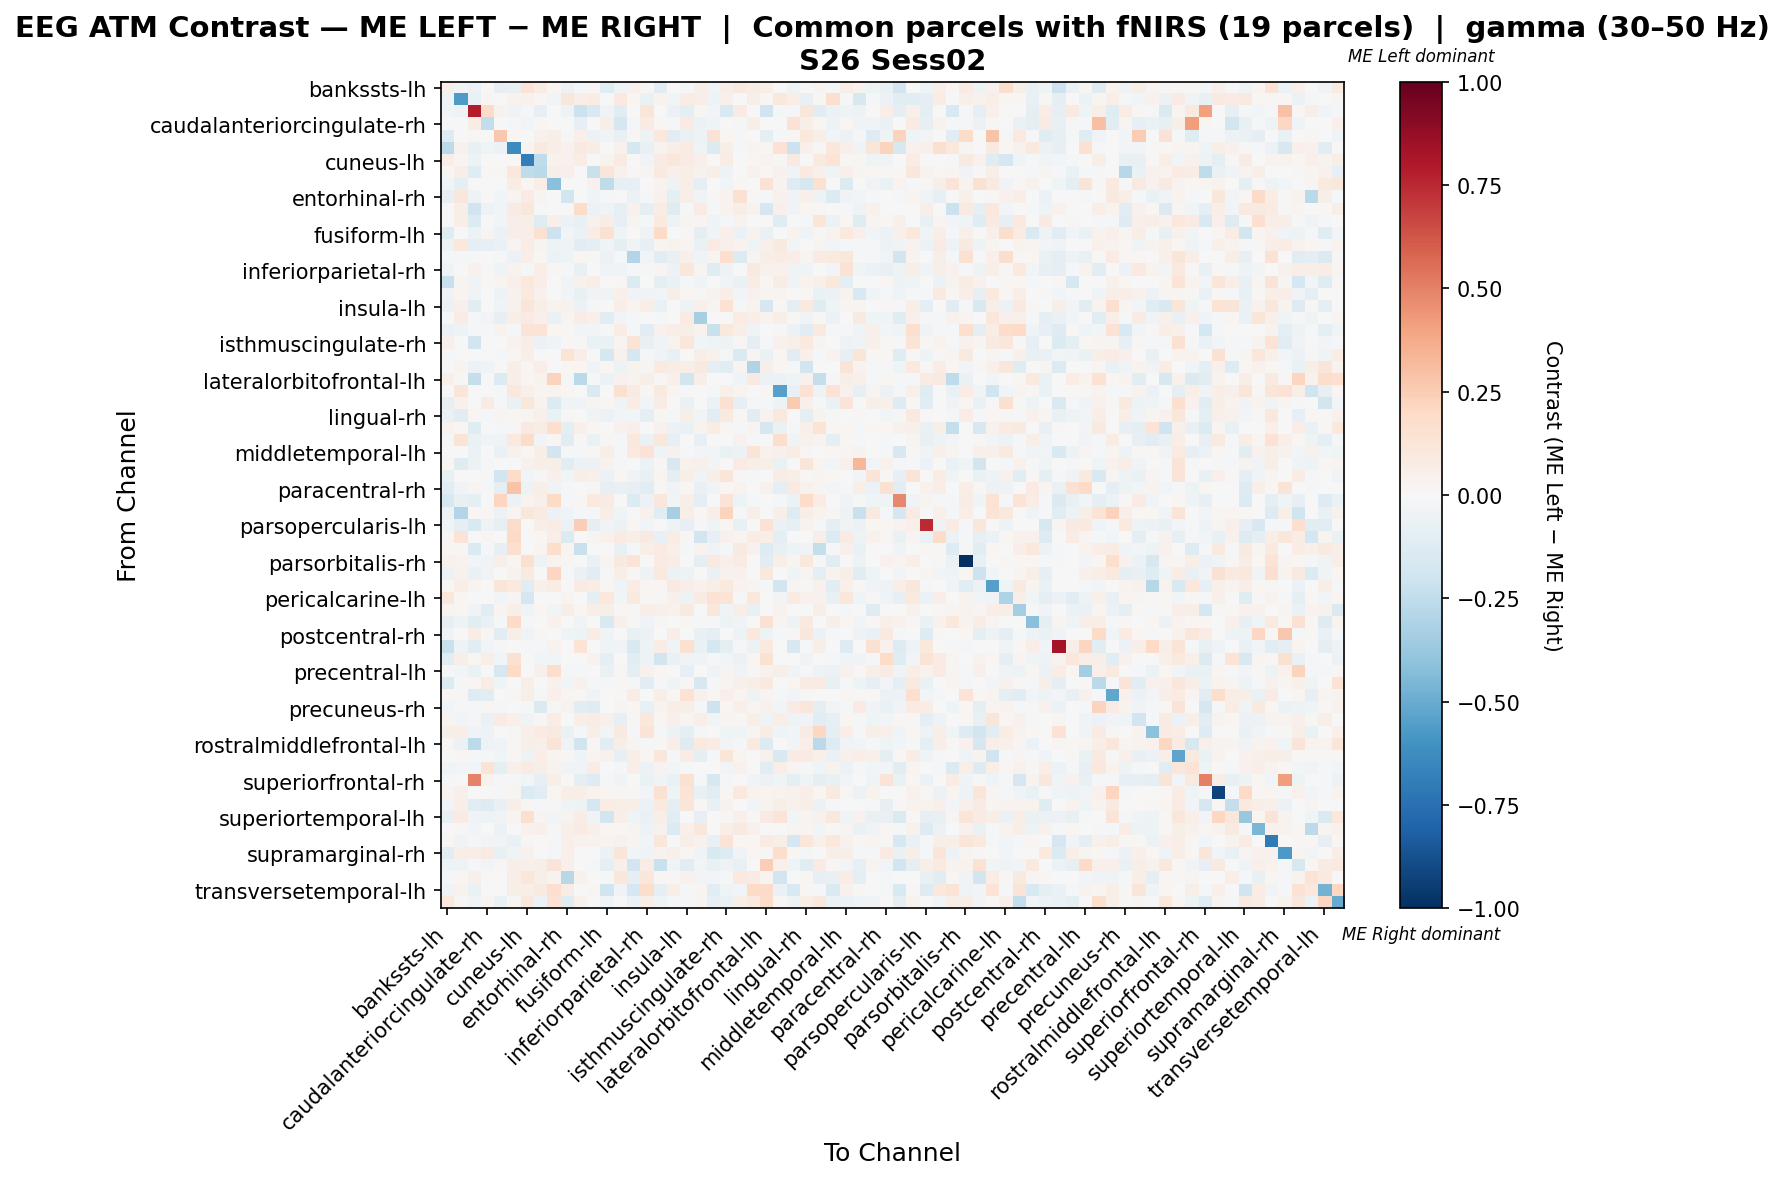

Source data for this figure (header and first rows):
, bankssts-lh, bankssts-rh, caudalanteriorcingulate-lh, caudalanteriorcingulate-rh, caudalmiddlefrontal-lh, caudalmiddlefrontal-rh, cuneus-lh, cuneus-rh, entorhinal-lh, entorhinal-rh, frontalpole-lh, frontalpole-rh, fusiform-lh, fusiform-rh, inferiorparietal-lh, inferiorparietal-rh, inferiortemporal-lh, inferiortemporal-rh, insula-lh, insula-rh, isthmuscingulate-lh, isthmuscingulate-rh, lateraloccipital-lh
bankssts-lh, 0.04696, -0.02837, -0.0561, 0.0, -0.08415, -0.07106, 0.1352, 0.07134, 0.01804, -0.05892, -0.01527, 0.02181, -0.1185, -0.03896, 0.03947, 0.01242, -0.1135, -3.475036166314542e-05, -0.0181, 0.0576, -0.03494, 0.06915, 0.09465
bankssts-rh, -0.0442, -0.5655, -0.06534, 0.01015, 0.0, 0.03699, 0.04597, 0.02198, -0.02357, 0.1163, 0.06559, 0.07415, -0.005284, 0.1001, 0.01762, -0.0645, 0.0385, -0.02592, 0.077, 0.0682, -0.04773, 0.05175, -0.001258
caudalanteriorcingulate-lh, -0.02839, -0.04826, 0.7849, 0.1842, 0.03164, -0.03407, -0.01767, -0.08406, 0.0, -0.05394, -0.2166, -0.1533, -0.03708, -0.1022, 0.0, 0.1195, -0.005849, -0.05678, -0.09936, 0.008345, -0.02555, -0.1533, 0.08528
caudalanteriorcingulate-rh, 0.0, 0.006031, 0.0774, -0.245, 0.006246, -0.007861, -0.02821, 0.01712, 0.006246, 0.006246, -0.08001, 0.001401, 0.05621, -0.1646, -0.009405, 0.08238, 0.01874, -0.01888, 0.08421, -0.06113, -0.04232, -0.000143, -0.009405
caudalmiddlefrontal-lh, -0.1262, 0.0, 0.0134, 0.007547, 0.2728, 0.01862, 0.0, 0.04528, 0.05595, -0.01529, 0.05134, -0.06157, -0.03521, -0.07646, 0.01037, -0.05352, 0.1057, -0.1109, -0.06912, -0.05402, 0.1431, 0.02234, -0.01912
caudalmiddlefrontal-rh, -0.2646, 0.04573, -0.07768, -0.04015, -0.05742, -0.6391, 0.024, 0.09298, 0.06599, 0.04199, 0.08698, 0.07799, -0.006792, 0.04199, -0.1779, -0.07247, 0.03783, 0.06599, 0.08099, -0.03984, -0.1393, 0.05999, -0.01132
cuneus-lh, 0.06699, 0.0238, -0.04804, -0.003541, 0.0, 0.006699, -0.6878, -0.2506, 0.03126, 0.04158, 0.07369, 0.003015, 0.03796, 0.08109, 0.0003193, -0.03156, 0.08485, 0.1094, 0.08447, 0.04828, -0.0003664, 0.07077, -0.0001433
cuneus-rh, 0.02281, 0.06883, -0.1172, 0.02203, 0.01101, 0.1058, -0.2525, -0.2719, 0.06057, 0.04956, -0.004723, -0.2218, 0.1239, 0.04641, 0.01337, 0.02674, 0.08849, 0.04837, 0.05663, 0.04523, 0.05702, -0.05311, 0.001177
entorhinal-lh, -0.03058, -0.08936, 0.0, 0.0, -0.00483, 0.07091, 0.01879, 0.06545, -0.4142, 0.002126, 0.002727, 0.04091, -0.2557, -0.08268, -0.08511, 0.006992, 0.03244, -0.05178, 0.06455, -0.09722, -0.006644, -0.03118, 0.01606
entorhinal-rh, -0.07891, 0.116, -0.05328, 0.003235, -0.02368, 0.02746, 0.08581, 0.02755, 0.003876, -0.1832, 0.006075, -0.03701, -0.02072, 0.002355, -0.06142, -0.02194, 0.04565, -0.08662, 0.06713, -0.03371, 0.009338, 0.03357, 0.1531
frontalpole-lh, 0.0007171, 0.05934, -0.2005, -0.05002, -0.02809, 0.08571, 0.1154, -0.01175, 0.003296, 0.00158, 0.1855, -0.05747, -0.04099, -0.08269, 0.03956, -0.09989, 0.07338, -0.1228, -0.0182, 0.08313, -0.01791, 0.03626, 0.06278
frontalpole-rh, 0.003375, 0.06751, -0.1397, 0.001401, -0.03015, 0.06791, 0.05543, -0.1244, 0.04726, -0.05673, -0.07158, 0.04035, 0.07763, -0.07976, 0.027, -0.01308, 0.09114, -0.04858, 0.02485, 0.0282, -0.04028, -0.02003, 0.03455
fusiform-lh, -0.1205, 0.005367, -0.05738, 0.02687, -0.06017, 0.0552, 0.06287, 0.1497, -0.2104, -0.03015, -0.05695, 0.07292, 0.1509, -0.0416, -0.0007149, -0.05403, 0.1931, -0.007481, 0.008782, -0.1, -0.03526, 0.05217, -0.05676
fusiform-rh, -0.05504, 0.1036, -0.09924, -0.08223, -0.06805, 0.02705, 0.07128, 0.02357, -0.05313, -0.04337, -0.1023, -0.1005, -0.03693, -0.09259, -0.03547, -0.08077, 0.02845, 0.03249, 0.02924, -0.06506, 0.08451, 0.05034, 0.03375
inferiorparietal-lh, -0.01369, -0.00839, -0.008666, 0.0, -0.02256, -0.05777, 0.06287, 0.02061, -0.05978, -0.04589, 0.01766, 0.01178, -0.05934, -0.02223, -0.2945, -0.02856, -0.1049, -0.07711, 0.05115, -0.04212, 0.02537, 0.1686, -0.1346
inferiorparietal-rh, -0.0427, -0.005113, 0.04565, 0.01209, -0.04222, 0.03333, -0.0147, 0.07029, 0.008444, -0.009398, -0.07061, 0.005047, -0.03467, -0.04572, -0.02324, -0.0223, 0.02514, -0.06089, 0.1103, 0.02832, -0.1206, -0.05365, 0.007301
inferiortemporal-lh, -0.2205, 0.02541, -0.03265, 0.01144, 0.02517, 0.05289, 0.1075, 0.06976, -0.005806, -0.04248, 0.04029, 0.06406, -0.003964, 0.01366, -0.139, 0.006864, -0.09624, -0.06758, -0.01933, -0.04183, -0.006625, -0.03702, -0.06543
inferiortemporal-rh, -0.03161, 0.02492, -0.03666, -0.001821, -0.05392, 0.0467, 0.09583, 0.04468, -0.004858, -0.02987, -0.07744, -0.03472, -0.03363, 0.05416, -0.03741, -0.036, -0.02534, 0.05793, 0.01819, 0.008343, 0.03652, 0.07008, -0.02986
insula-lh, -0.0548, 0.05455, -0.1134, 0.001175, -0.03992, 0.04676, 0.1221, 0.05739, 0.03424, 0.04416, -0.06, -0.009222, 0.002116, 0.06495, 0.02856, 0.06542, -0.06545, -0.001658, -0.05303, 0.05196, 0.02598, 0.1422, -0.009222
insula-rh, 0.002867, 0.07186, -0.01929, -0.02755, -0.07993, 0.05803, 0.08559, 0.0497, -0.06608, 0.03057, 0.07181, 0.0497, -0.102, -0.0274, -0.02193, 0.005661, -0.008199, 0.002992, 0.08283, -0.3321, 0.005582, -0.00542, 0.07738
isthmuscingulate-lh, -0.06323, -0.04997, -0.0113, -0.01694, 0.03762, -0.01199, 0.1267, 0.1376, 0.01748, 0.01617, -0.02537, -0.03066, -0.007935, 0.07724, -0.01796, -0.113, 0.04249, 0.06635, 0.05821, 0.03803, -0.2197, 0.1029, 0.06107
isthmuscingulate-rh, 0.05169, 0.006139, -0.1952, -0.003425, 0.006462, 0.03619, 0.0683, -0.05576, -0.04071, 0.008465, 0.01299, -0.06268, -0.06597, 0.03011, 0.1364, -0.07114, -0.0316, 0.03296, 0.1139, -0.02985, -0.04426, -0.04852, 0.01241
lateraloccipital-lh, -0.01531, -0.0006279, -0.001884, 0.0, -0.008403, 0.0227, 0.06872, -0.002463, 0.0005309, 0.1365, 0.06587, 0.004732, -0.1676, 0.04187, -0.1689, -0.01743, -0.03163, -0.07446, -0.00681, 0.05495, 0.04665, -0.01029, -0.141
lateraloccipital-rh, -0.007456, 0.02987, -0.059, -0.0422, 0.0, 0.06258, 0.01116, 0.06978, -0.001933, 0.01974, 0.02255, -0.03882, 0.01927, -0.05324, 0.03383, 0.02782, 0.09586, 0.07612, 0.05921, 0.09304, -0.09238, -0.1136, 0.02819
lateralorbitofrontal-lh, 0.05465, 0.01286, -0.2415, 0.0, -0.1355, 0.05786, 0.0225, 0.03215, 0.225, -0.01783, -0.2731, -0.01476, -0.05932, 0.04501, 0.03215, 0.05786, 0.009644, 0.05144, -0.184, 0.0602, 0.0, -0.004237, -0.03814
lateralorbitofrontal-rh, 0.0, 0.1212, -0.003473, 0.0, -0.01389, 0.1019, 0.05019, 0.0303, 0.02755, 0.0157, -0.0009473, -0.1463, 0.0, 0.1559, 0.07833, 0.01162, 0.09366, 0.02635, -0.01676, -0.004665, -0.02227, 0.05234, 0.02527
lingual-lh, -0.08334, 0.0408, -0.006514, 0.08527, -0.01925, -0.06705, 0.1169, 0.03127, -0.1401, -0.04457, -0.03184, 0.02481, 0.008424, -0.03191, 0.078, -0.0289, 0.078, 0.00289, -0.06739, 0.006073, -0.05809, 0.1508, -0.08311
lingual-rh, -0.0691, -0.1162, 0.01844, -0.02298, 0.02706, 0.01933, 0.0304, 0.05337, -0.06526, 0.01546, -0.00179, -0.03548, -0.06044, -0.02453, -0.02379, -0.09324, 0.0109, -0.01692, 0.05993, -0.02591, -0.1104, 0.09097, 0.01474
medialorbitofrontal-lh, 0.03575, 0.01788, -0.1231, 0.005673, -0.0134, 0.0149, 0.08939, 0.07449, 0.1666, -0.1011, 0.04889, 0.01892, 0.005789, 0.03983, 0.04922, -0.001315, 0.04469, -0.06079, -0.07001, 0.03873, 0.07489, 0.008939, -0.01988
medialorbitofrontal-rh, -0.01922, 0.1373, -0.06862, -0.03575, -0.03575, 0.09425, 0.1804, -0.03041, 0.0188, -0.1108, 0.01402, -0.06505, 0.01282, -0.01597, 0.1049, -0.06848, 0.1131, -0.0826, 0.001579, -0.08032, -0.005664, 0.004922, 0.04276
middletemporal-lh, 0.002765, -0.006723, -0.05664, 0.002699, -0.06608, 0.04184, 0.01619, 0.06074, -0.1928, -0.01615, -0.01078, 0.01889, 0.06079, -0.01209, 0.09449, 0.143, -0.04174, 0.0459, -0.008012, -0.03097, -0.02427, -0.06737, -0.05525
middletemporal-rh, 0.0201, -0.1193, -0.05565, -0.009788, -0.00592, -0.001202, 0.04463, 0.06239, 0.06031, -0.1111, -0.05536, -0.05571, 0.03903, -0.01726, -0.002403, -0.05835, 0.01032, -0.1599, 0.04229, 0.05228, -0.02488, -0.003575, 0.08279
paracentral-lh, -0.07162, -0.007513, 0.0, -0.02238, -0.1875, 0.1839, -0.03061, 0.007834, 0.05196, -0.02686, 0.05659, 0.05187, -0.05651, 0.02318, -0.03437, -0.07793, 0.02902, -0.08664, 0.05803, -0.03365, 0.06131, 0.1241, 0.01415
paracentral-rh, -0.1034, -0.03704, 0.03022, -0.01828, -0.09908, 0.2862, -0.05166, 0.05821, -0.03928, -0.01723, -0.004308, 0.01455, -0.08185, -0.07208, -0.08185, -0.1131, 0.01509, -0.03436, 0.009701, -0.07483, -0.03874, 0.01944, 0.03395
parahippocampal-lh, -0.157, -0.07436, -0.1, 0.00227, 0.2115, -0.06154, 0.03267, 0.05032, 0.1988, -0.01282, 0.01516, 0.09845, 0.07881, -0.003153, -0.1395, -0.06154, 0.1115, -0.02894, 0.05962, -0.09743, 0.001312, 0.1271, -0.04733
parahippocampal-rh, -0.05377, -0.2923, 0.01993, 0.01423, -0.05511, 0.0283, 0.1145, 0.08541, -0.06048, -0.04104, -0.01574, -0.007872, 0.06263, -0.04642, -0.002697, 0.03986, -0.1102, -0.3335, 0.06966, 0.0174, 0.0581, 0.2256, -0.0129
parsopercularis-lh, -0.04276, -0.09621, -0.1497, -0.05176, -0.08558, 0.1806, -0.007127, 0.05667, 0.07086, -0.05701, 0.244, -0.09089, -0.03581, -0.06058, 0.0177, -0.02494, 0.005316, -0.04825, -0.08225, -0.01425, -0.04276, 0.02121, -0.07483
parsopercularis-rh, 0.01937, 0.1253, 0.0, 0.01312, 0.0, 0.1936, 0.003123, 0.01969, 0.0689, -0.1364, 0.006562, 0.02609, 0.04265, 0.0828, 0.05906, 0.08859, -0.07719, 0.07389, 0.009843, -0.1814, -0.07938, 0.04265, 0.03078
parsorbitalis-lh, 0.01007, 0.02013, -0.1424, -0.009707, -0.08413, 0.1695, 0.001797, 0.02894, 0.1778, 0.02804, -0.2231, 0.007006, -0.006472, -0.07173, -0.02265, 0.06147, 0.08269, 0.04889, -0.02302, 0.03828, -0.03883, -0.01294, 0.08628
parsorbitalis-rh, 0.0445, 0.03615, -0.03111, -0.03555, 0.06064, 0.02225, 0.1608, -0.04943, 0.03894, 0.02228, 0.007315, -0.06998, 0.02503, 0.09235, 0.1279, -0.004444, 0.08065, 0.07509, -0.004898, -0.08655, 0.08688, 0.04903, 0.08011
parstriangularis-lh, -0.0584, 0.04567, -0.06601, -0.03555, -0.0009165, 0.03572, 0.09208, 0.001517, 0.2178, -0.00867, -0.0701, -0.1026, -0.01269, 0.05703, 0.009629, -0.0517, 0.1003, -0.06023, -0.04725, 0.007512, -0.06785, 0.04101, 0.04091
parstriangularis-rh, 0.01659, 0.06914, 0.02489, 0.002766, 0.1217, 0.09403, -0.1158, 0.04792, 0.0719, -0.003038, 0.08105, 0.07174, 0.02117, -0.03463, 0.07185, 0.02286, 0.01659, 0.08732, 0.06525, 0.04088, 0.05531, 0.1004, 0.03319
pericalcarine-lh, 0.1098, 0.01908, -0.003703, -0.003703, -0.02797, 0.02909, -0.1641, 0.004995, 0.003175, 0.02744, -0.007405, -0.09365, 0.1092, -0.02631, 0.09829, 0.01276, 0.01114, 0.04804, -0.05045, 0.0841, 0.1457, 0.1367, -0.01914
pericalcarine-rh, 0.02974, 0.01666, -0.03478, -0.1125, 0.02517, 0.06272, -0.0436, 0.01881, -0.02491, 0.05594, 0.01697, 0.05563, 0.0572, 0.02313, 0.01113, 0.06367, 0.05193, 0.04419, 0.09373, -0.005426, 0.1111, -0.03319, 0.05949
postcentral-lh, -0.08505, -0.05114, -0.1106, -0.06423, -0.01525, 0.1997, -0.02002, -0.002374, 0.04086, 0.00556, -0.03429, 0.004365, -0.1495, 0.05157, 0.0125, -0.04203, 0.0127, -0.002374, 0.02003, -0.01585, -0.01942, -0.05333, -0.03726
postcentral-rh, -0.03166, -0.007725, 0.07407, 0.0129, -0.1138, 0.05896, -0.04049, 0.02327, 0.005996, -0.03963, -0.04913, 0.07359, -0.03785, -0.007486, -0.07772, -0.0593, 0.0, 0.06544, 0.002446, -0.07638, -0.08636, -0.002879, -0.05225
posteriorcingulate-lh, -0.2197, -0.05443, -0.1068, -0.02923, -0.02183, -0.006576, -0.01526, -0.01526, 0.0347, 0.0, 0.1349, 0.006425, -0.04448, -0.03662, -0.1526, -0.05009, 0.07598, -0.03662, 0.1528, -0.07018, -0.1739, -0.09876, -0.02136
posteriorcingulate-rh, -0.114, 0.05842, 0.01924, 0.06323, -0.02358, 0.1546, 0.0, -0.02637, -0.02562, 0.0, 0.0, 0.0365, -0.08608, 0.0007569, -0.1022, -0.04893, -0.1804, -0.06681, -0.03499, -0.03537, -0.008879, -0.02373, -0.05502
precentral-lh, -0.01404, -0.0243, -0.06707, -0.006274, -0.1625, 0.1992, 0.000568, 0.04721, 0.1795, -0.02179, -0.0219, -0.006161, -0.06376, 0.01129, -0.09217, 0.04014, 0.01801, -0.005479, -0.08259, 0.002159, -0.04346, 0.02691, -0.03126
precentral-rh, -0.1384, -0.01519, 0.01673, 0.07346, -0.04178, 0.003094, 0.06722, -0.004516, 0.04243, -0.02962, 0.04036, -0.01019, -0.008949, 0.0153, -0.02019, -0.1052, -0.008465, -0.04259, 0.01474, -0.1584, -0.01678, 0.02982, 0.04907
precuneus-lh, 0.01292, 0.01403, -0.1257, -0.1031, 0.0, 0.009697, 0.05715, -0.01071, 0.05164, 0.01619, 0.01186, -0.0354, 0.006481, 0.009789, 0.07422, -0.00536, 0.06136, 0.01406, 0.1441, 0.04411, 0.02054, 0.04851, 0.02586
precuneus-rh, -0.03046, -0.01621, -0.01926, 0.0179, -0.01218, -0.005849, -0.02073, -0.1424, 0.01413, 0.03886, -0.1096, -0.1213, 0.001335, 0.02363, 0.01973, -0.07286, 0.0369, 0.06821, 0.06151, -0.008167, -0.2091, 0.01654, 0.05067
rostralanteriorcingulate-lh, 0.02878, -0.02784, -0.01715, -0.06594, 0.08008, 0.04763, -0.04274, 0.009995, 0.07355, -0.003815, 0.06721, 0.07525, 0.05117, -0.07982, 0.01061, 0.1042, 0.01599, 0.04872, 0.03027, 0.0662, -0.02893, 0.02477, 0.0213
rostralanteriorcingulate-rh, 0.057, 0.0666, -0.03389, -0.05084, 0.0, 0.01332, 0.057, 0.08412, 0.09323, -0.06955, -0.01064, 0.05605, -0.02711, 0.08679, -0.008544, 0.1285, -0.01275, -0.05704, -0.08602, -0.02129, 0.0, -0.03728, -0.04406
rostralmiddlefrontal-lh, 0.008766, -0.0602, -0.2612, -0.05037, -0.04458, 0.02184, 0.05951, 0.04835, 0.126, -0.03778, -0.198, 0.02136, -0.1022, 0.05951, 0.02975, -0.0169, 0.01488, 0.07019, -0.1289, 0.0967, 0.08183, -0.02519, -0.01174
rostralmiddlefrontal-rh, 0.007602, 0.01709, -0.01905, -0.009591, -0.02664, 0.0133, -0.04773, 0.06268, 0.02851, 0.01139, -0.04379, 0.0246, 0.04561, -0.08574, 0.06649, 0.02275, 0.114, -0.01716, 0.07222, -0.09515, -0.02289, 0.1197, 0.02468
superiorfrontal-lh, -0.04387, -0.025, -0.02716, 0.134, -0.1, 0.04983, 0.08269, 0.05483, 0.0334, -0.03515, -0.03379, 0.07485, -0.001081, -0.02048, 0.06876, -0.06029, 0.03874, -0.02366, -0.01608, 0.00366, 0.005281, -0.0246, 0.04659
superiorfrontal-rh, -0.01085, 0.0003255, 0.4924, 0.03819, -0.01085, -0.01085, -0.02712, -0.08419, 0.05999, 0.0, -0.09222, -0.1275, -0.01085, -0.03797, 0.0, -0.06694, -0.03255, -0.06781, 0.1546, -0.009981, -0.1627, -0.02267, 0.0
superiorparietal-lh, 0.03121, 0.05241, 0.0, 0.0, -0.01535, 0.03114, -0.1333, -0.1144, 0.01889, 0.0602, 0.05709, 0.03633, 0.02336, 0.02222, 0.01176, -0.02782, 0.1506, -0.04266, 0.1401, -0.07388, -0.1041, 0.01948, 0.09963
superiorparietal-rh, -0.03429, 0.06606, -0.1153, -0.1325, -0.07202, 0.05528, 0.02092, -0.01161, 0.01316, -0.03156, -0.05047, -0.1789, 0.07371, 0.06487, 0.06079, -0.05501, 0.1002, -0.08692, 0.1185, 0.01237, -0.07743, 0.03384, 0.004397
... 8 more rows
